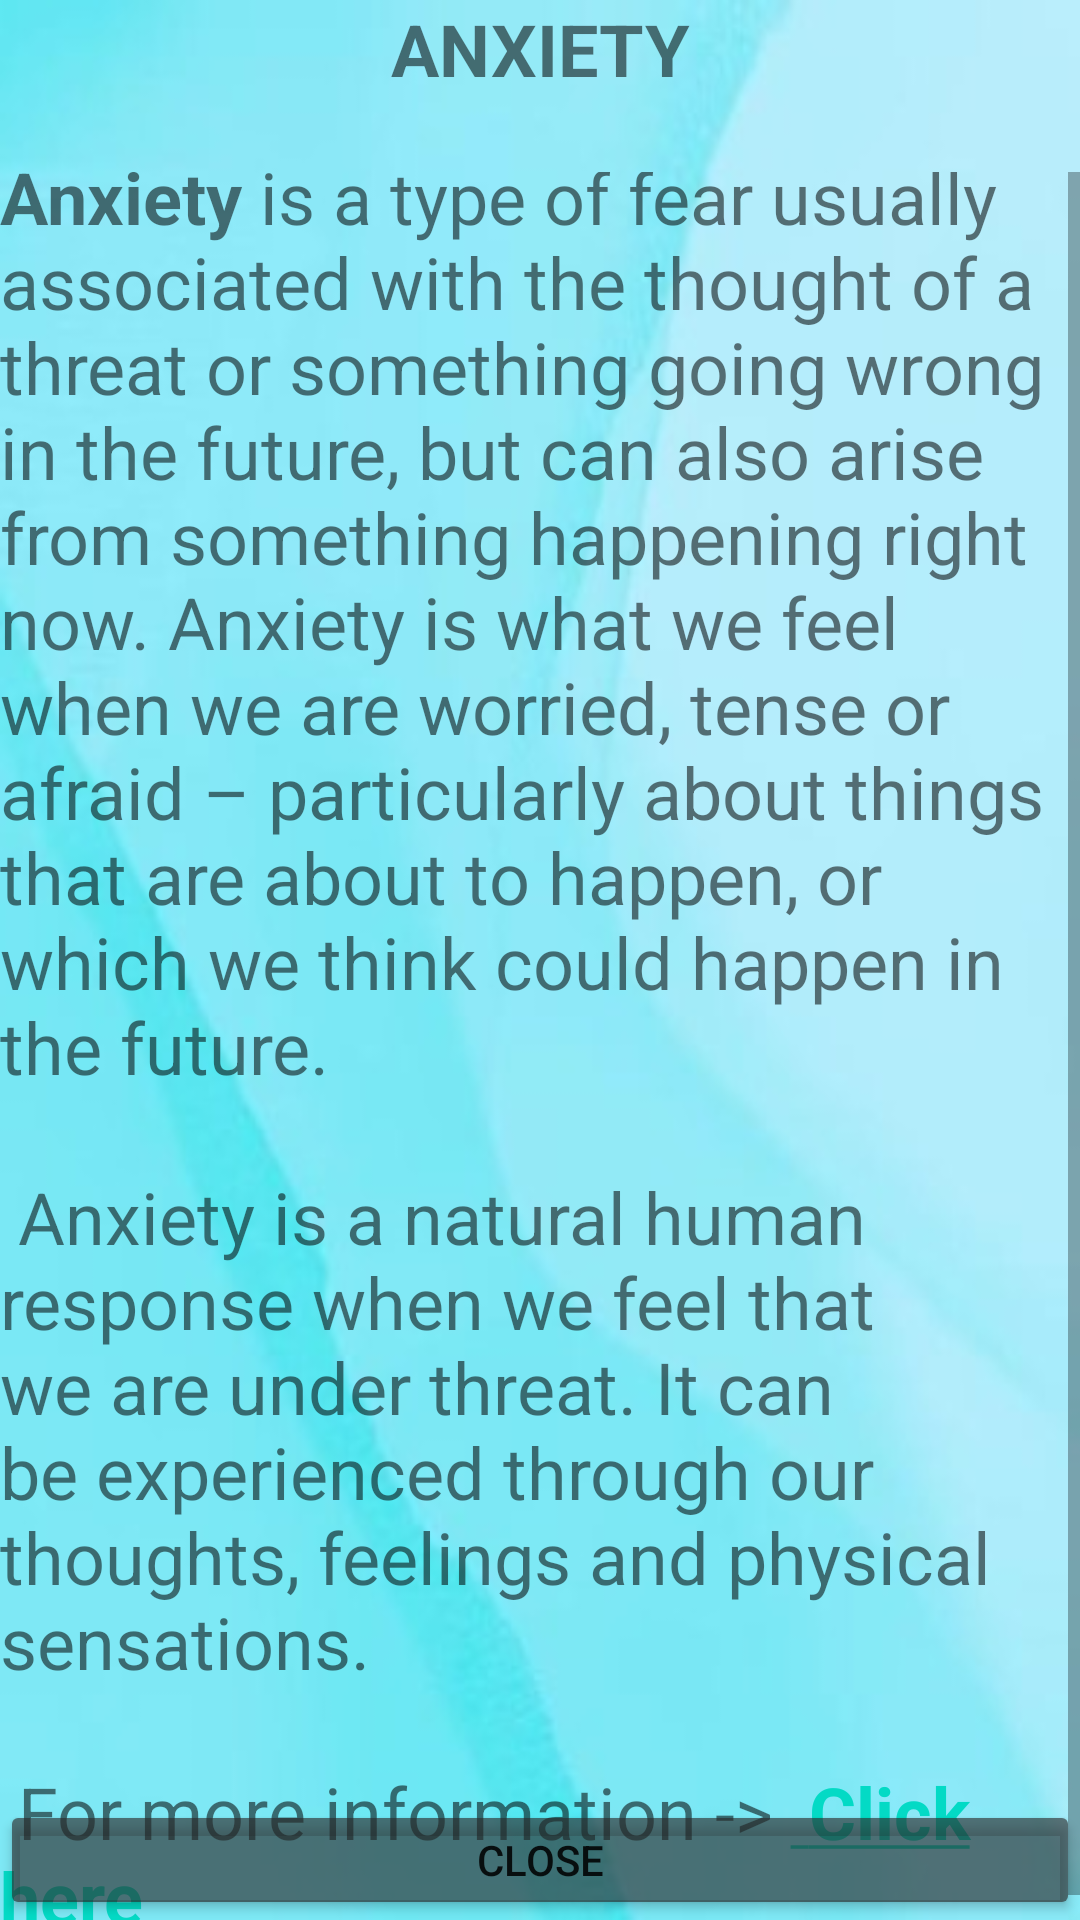

Android layout source for this screen:
<!-- AndroidManifest.xml: application theme Theme.SmartAdviserforWellbeing -->
<!-- res/layout/activity_reading_content_page.xml -->
<?xml version="1.0" encoding="utf-8"?>
<RelativeLayout xmlns:android="http://schemas.android.com/apk/res/android"
    xmlns:app="http://schemas.android.com/apk/res-auto"
    xmlns:tools="http://schemas.android.com/tools"
    android:layout_width="match_parent"
    android:layout_height="match_parent"
    android:background="@drawable/backgroundimage"
    tools:context=".ReadingContentPage">


    <TextView
        android:id="@+id/TitleforReading"
        android:layout_width="match_parent"
        android:layout_height="wrap_content"
        android:layout_gravity="center"
        android:gravity="center"
        android:text="ANXIETY"
        android:textSize="24sp"
        android:textStyle="bold" />

    <ScrollView
        android:layout_width="wrap_content"
        android:layout_height="wrap_content"
        android:layout_below="@id/TitleforReading"
        android:layout_marginTop="25dp">

        <TextView
            android:id="@+id/ReadingContentAnxiety"
            android:layout_width="match_parent"
            android:layout_height="wrap_content"
            android:layout_gravity="center"
            android:text="@string/content"
            android:textSize="24sp" />

    </ScrollView>

    <Button
        android:id="@+id/closeReadPage"
        android:layout_width="match_parent"
        android:layout_height="65dp"
        android:layout_marginTop="600dp"
        android:text="Close"
        app:backgroundTint=" #9F2B2828" />


</RelativeLayout>
<!-- resources referenced by this layout -->
<resources>
  <!-- drawable backgroundimage: jpg bitmap (drawable, 11213 bytes) -->
  <string name="content">
          <b>Anxiety</b> is a type of fear usually associated with the thought of a threat or something going wrong in the future, but can also arise from something happening right now.
          Anxiety is what we feel when we are worried, tense or afraid – particularly about things that are about to happen, or which we think could happen in the future.
  
          \n\n
          Anxiety is a natural human response when we feel that we are under threat. It can be experienced through our thoughts, feelings and physical sensations.
          \n\n
          For more information -&gt; <a href="https://www.mind.org.uk/information-support/types-of-mental-health-problems/anxiety-and-panic-attacks/about-anxiety/"> <b>Click here</b></a>
  
      </string>
  <style name="Theme.SmartAdviserforWellbeing" parent="Theme.MaterialComponents.DayNight.NoActionBar">
          
          <item name="colorPrimary">@color/purple_500</item>
          <item name="colorPrimaryVariant">@color/purple_700</item>
          <item name="colorOnPrimary">@color/white</item>
          
          <item name="colorSecondary">@color/teal_200</item>
          <item name="colorSecondaryVariant">@color/teal_700</item>
          <item name="colorOnSecondary">@color/black</item>
          
          <item name="android:statusBarColor" tools:targetApi="l">?attr/colorPrimaryVariant</item>
          
      </style>
  <!-- not gathered from this repository: default colours our renderer supplied (Android Studio template values) -->
  <color name="purple_500">#FF6200EE</color>
  <color name="purple_700">#FF3700B3</color>
  <color name="teal_200">#FF03DAC5</color>
  <color name="teal_700">#FF018786</color>
  <color name="black">#FF000000</color>
  <color name="white">#FFFFFFFF</color>
</resources>
